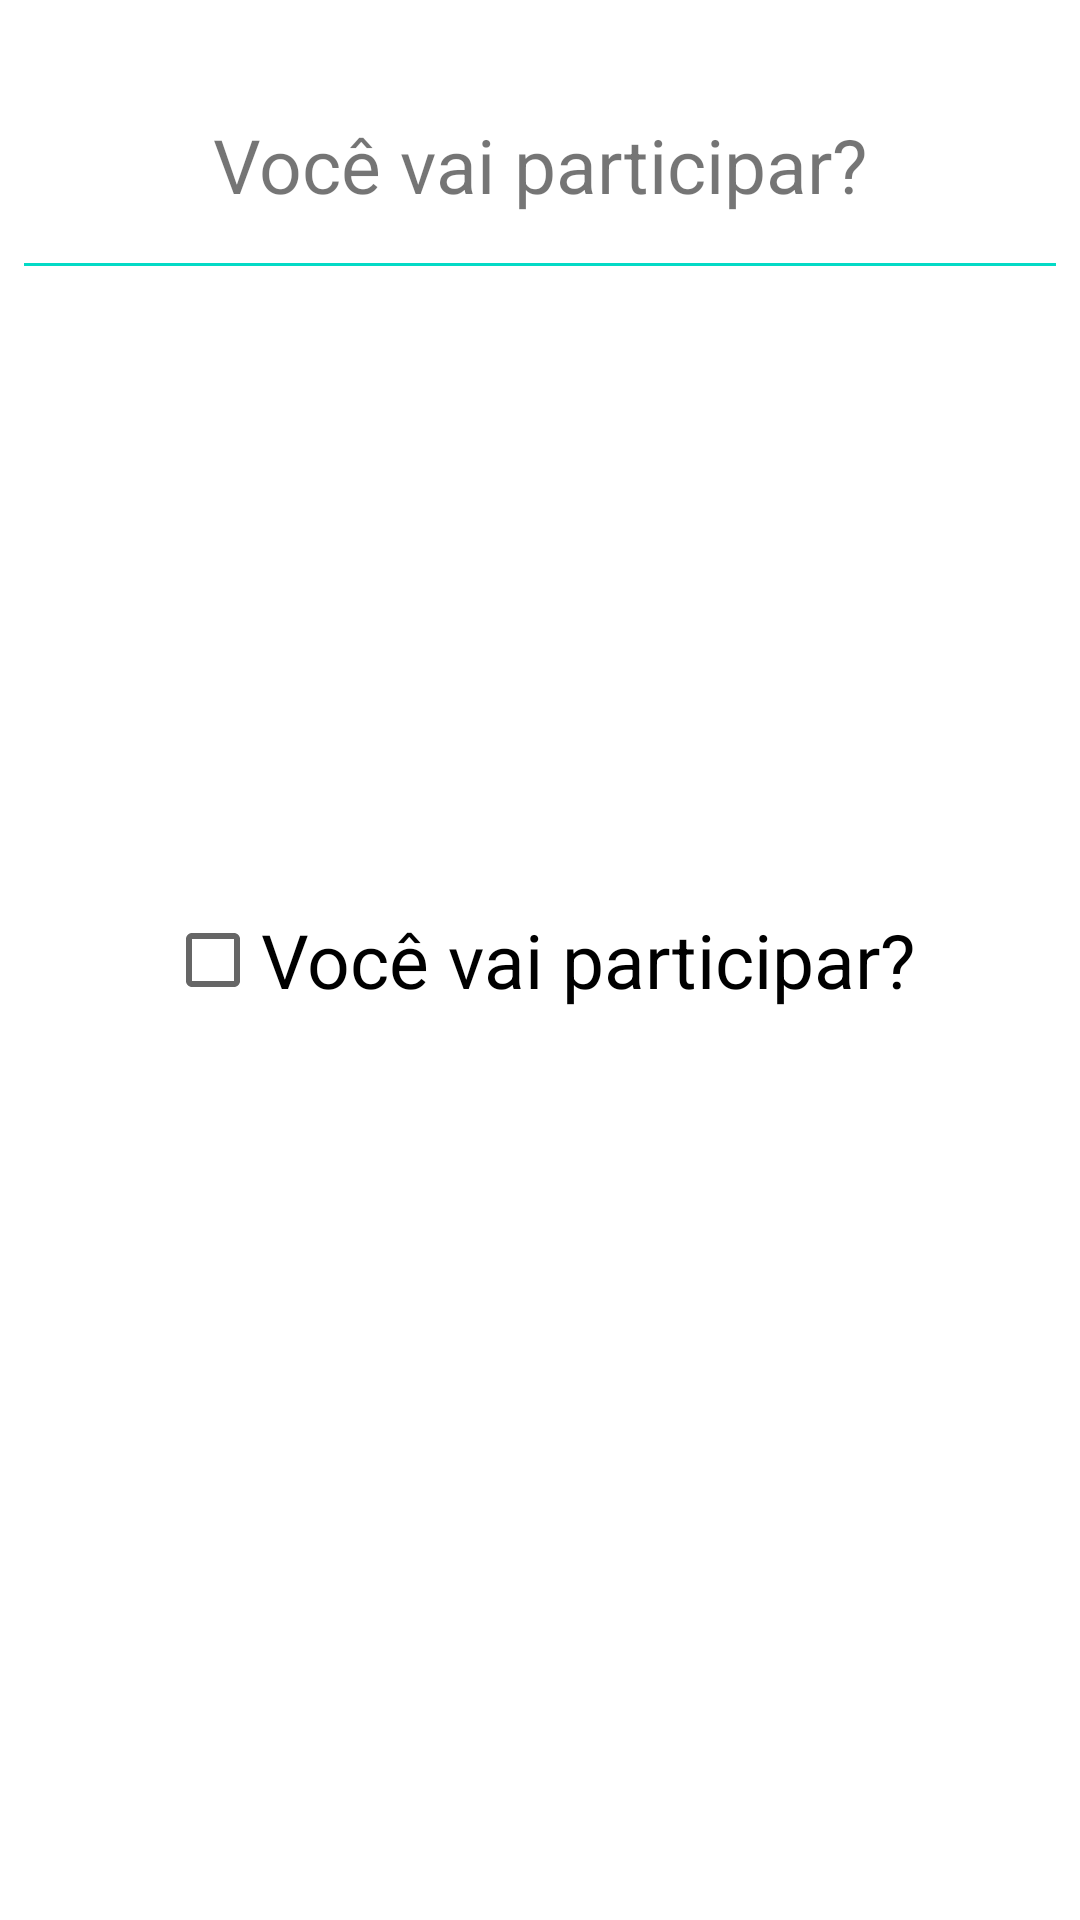

The Android layout XML behind this screen, and the referenced resources:
<!-- AndroidManifest.xml: application theme Theme.FestaFimDeAno -->
<!-- res/layout/activity_details.xml -->
<?xml version="1.0" encoding="utf-8"?>
<RelativeLayout xmlns:android="http://schemas.android.com/apk/res/android"
    xmlns:app="http://schemas.android.com/apk/res-auto"
    xmlns:tools="http://schemas.android.com/tools"
    android:layout_width="match_parent"
    android:layout_height="match_parent"
    android:background="@drawable/background"
    android:padding="8dp"
    tools:context=".view.DetailsActivity">

    <TextView
        android:id="@+id/titulo"
        android:layout_width="wrap_content"
        android:layout_height="wrap_content"
        android:layout_centerHorizontal="true"
        android:layout_marginTop="30dp"
        android:text="@string/voc_vai_participar"
        android:textSize="25sp" />

    <View
        android:layout_width="match_parent"
        android:layout_height="1dp"
        android:layout_below="@+id/titulo"
        android:layout_centerHorizontal="true"
        android:layout_marginTop="16dp"
        android:background="@color/design_default_color_secondary" />

    <CheckBox
        android:id="@+id/check_participar"
        android:layout_width="wrap_content"
        android:layout_height="wrap_content"
        android:layout_centerHorizontal="true"
        android:layout_centerVertical="true"
        android:text="@string/voc_vai_participar"
        android:textSize="25sp" />

</RelativeLayout>
<!-- resources referenced by this layout -->
<resources>
  <string name="voc_vai_participar">Você vai participar?</string>
  <style name="Theme.FestaFimDeAno" parent="Theme.MaterialComponents.DayNight.DarkActionBar">
          
          <item name="colorPrimary">@color/purple_500</item>
          <item name="colorPrimaryVariant">@color/purple_700</item>
          <item name="colorOnPrimary">@color/white</item>
          
          <item name="colorSecondary">@color/teal_200</item>
          <item name="colorSecondaryVariant">@color/teal_700</item>
          <item name="colorOnSecondary">@color/black</item>
          
          <item name="android:statusBarColor">?attr/colorPrimaryVariant</item>
          
      </style>
  <!-- not gathered from this repository: default colours our renderer supplied (Android Studio template values) -->
  <color name="purple_500">#FF6200EE</color>
  <color name="purple_700">#FF3700B3</color>
  <color name="teal_200">#FF03DAC5</color>
  <color name="teal_700">#FF018786</color>
  <color name="black">#FF000000</color>
  <color name="white">#FFFFFFFF</color>
</resources>
